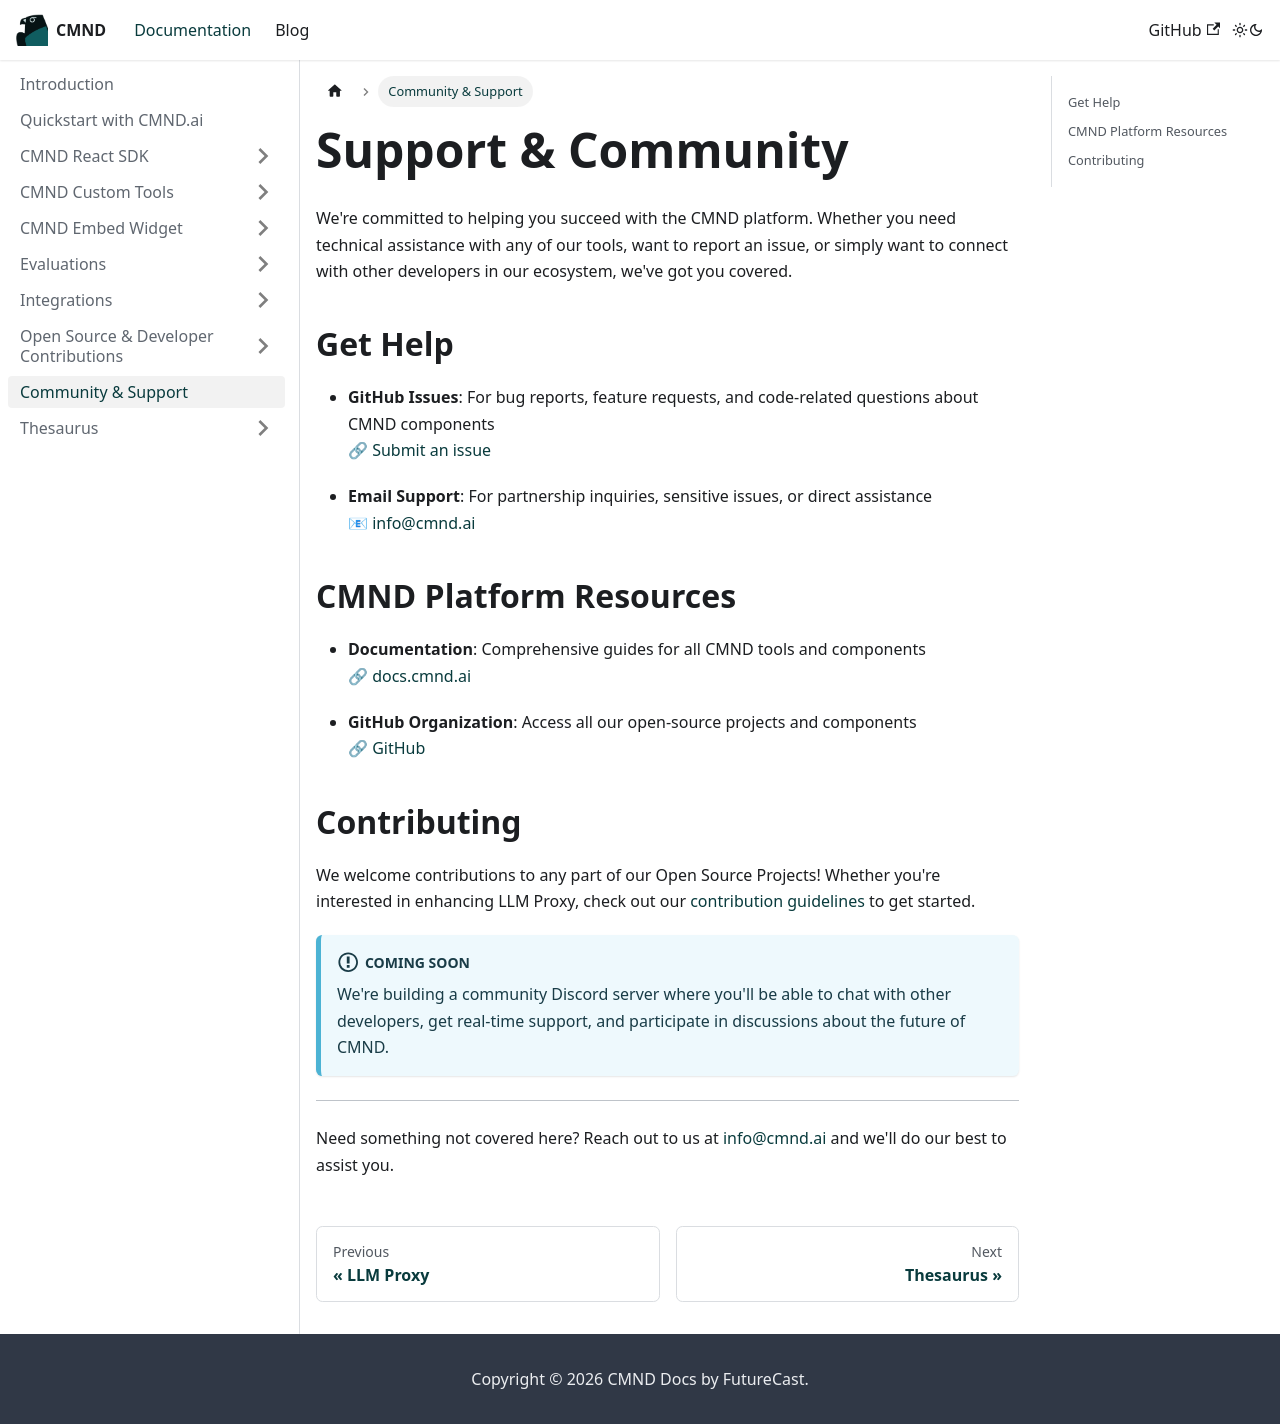

repository: CyprusCodes/cmnd-docs · page: docs/community-and-support/index.html · generator: docusaurus

---
id: community-and-support
title: Community & Support
description: Community & Support
sidebar_position: 8
---

# Support & Community

We're committed to helping you succeed with the CMND platform. Whether you need technical assistance with any of our tools, want to report an issue, or simply want to connect with other developers in our ecosystem, we've got you covered.

## Get Help

- **GitHub Issues**: For bug reports, feature requests, and code-related questions about CMND components  
  🔗 [Submit an issue](https://github.com/CyprusCodes/)

- **Email Support**: For partnership inquiries, sensitive issues, or direct assistance  
  📧 [info@cmnd.ai](mailto:info@cmnd.ai)

## CMND Platform Resources

- **Documentation**: Comprehensive guides for all CMND tools and components  
  🔗 [docs.cmnd.ai](https://docs.cmnd.ai)

- **GitHub Organization**: Access all our open-source projects and components  
  🔗 [GitHub](https://github.com/CyprusCodes)

## Contributing

We welcome contributions to any part of our Open Source Projects! Whether you're interested in enhancing LLM Proxy, check out our [contribution guidelines](https://github.com/CyprusCodes/cmnd/blob/main/CONTRIBUTING.md) to get started.

:::info Coming Soon
We're building a community Discord server where you'll be able to chat with other developers, get real-time support, and participate in discussions about the future of CMND.
:::

---

Need something not covered here? Reach out to us at [info@cmnd.ai](mailto:info@cmnd.ai) and we'll do our best to assist you.
